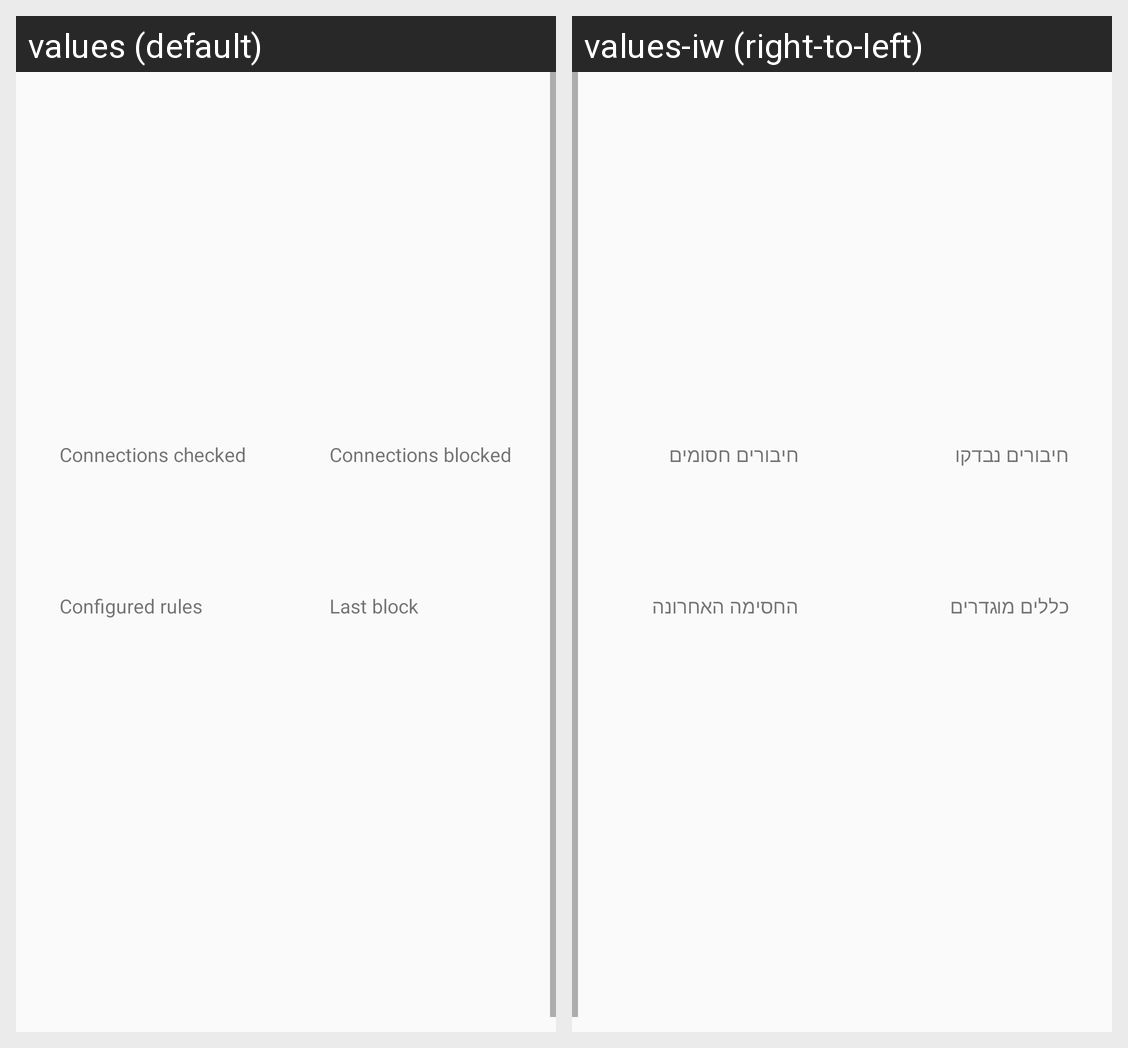

This grid shows one Android layout under two languages. Give, for every string resource on the screen, its name, the default text and each shown locale's text.
Android screen res/layout/firewall_status.xml rendered under 2 locales, left to right: values (default), values-iw (right-to-left). Device: Nexus 5 (rendered at 1080×1920; each locale shown at half size, 540×960, under a caption strip naming it); theme AppTheme.
Strings drawn on this screen, with the default value and each locale's value (text and hints the layout hard-codes, and strings that could not be matched under every locale, appear in the picture but are not listed):

connections_checked
  values: Connections checked
  values-iw: חיבורים נבדקו

connections_blocked
  values: Connections blocked
  values-iw: חיבורים חסומים

num_configured_rules
  values: Configured rules
  values-iw: כללים מוגדרים

last_firewall_block
  values: Last block
  values-iw: החסימה האחרונה
